The GitHub repository trongvu2003/Pneumonia_Detection contains a labelled image folder "processed" with 2 categories: normal, pneumonia. Examples follow, each with its label.

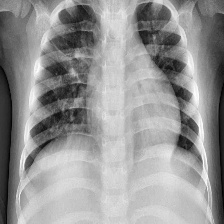
Label: pneumonia

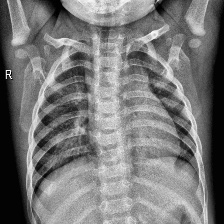
Label: normal

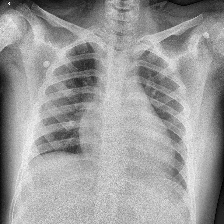
Label: pneumonia

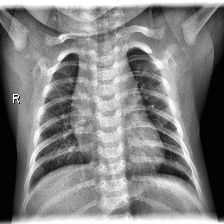
Label: normal

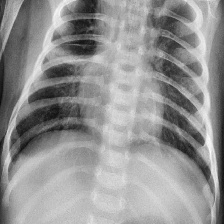
Label: pneumonia

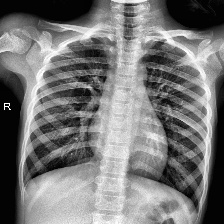
Label: normal
